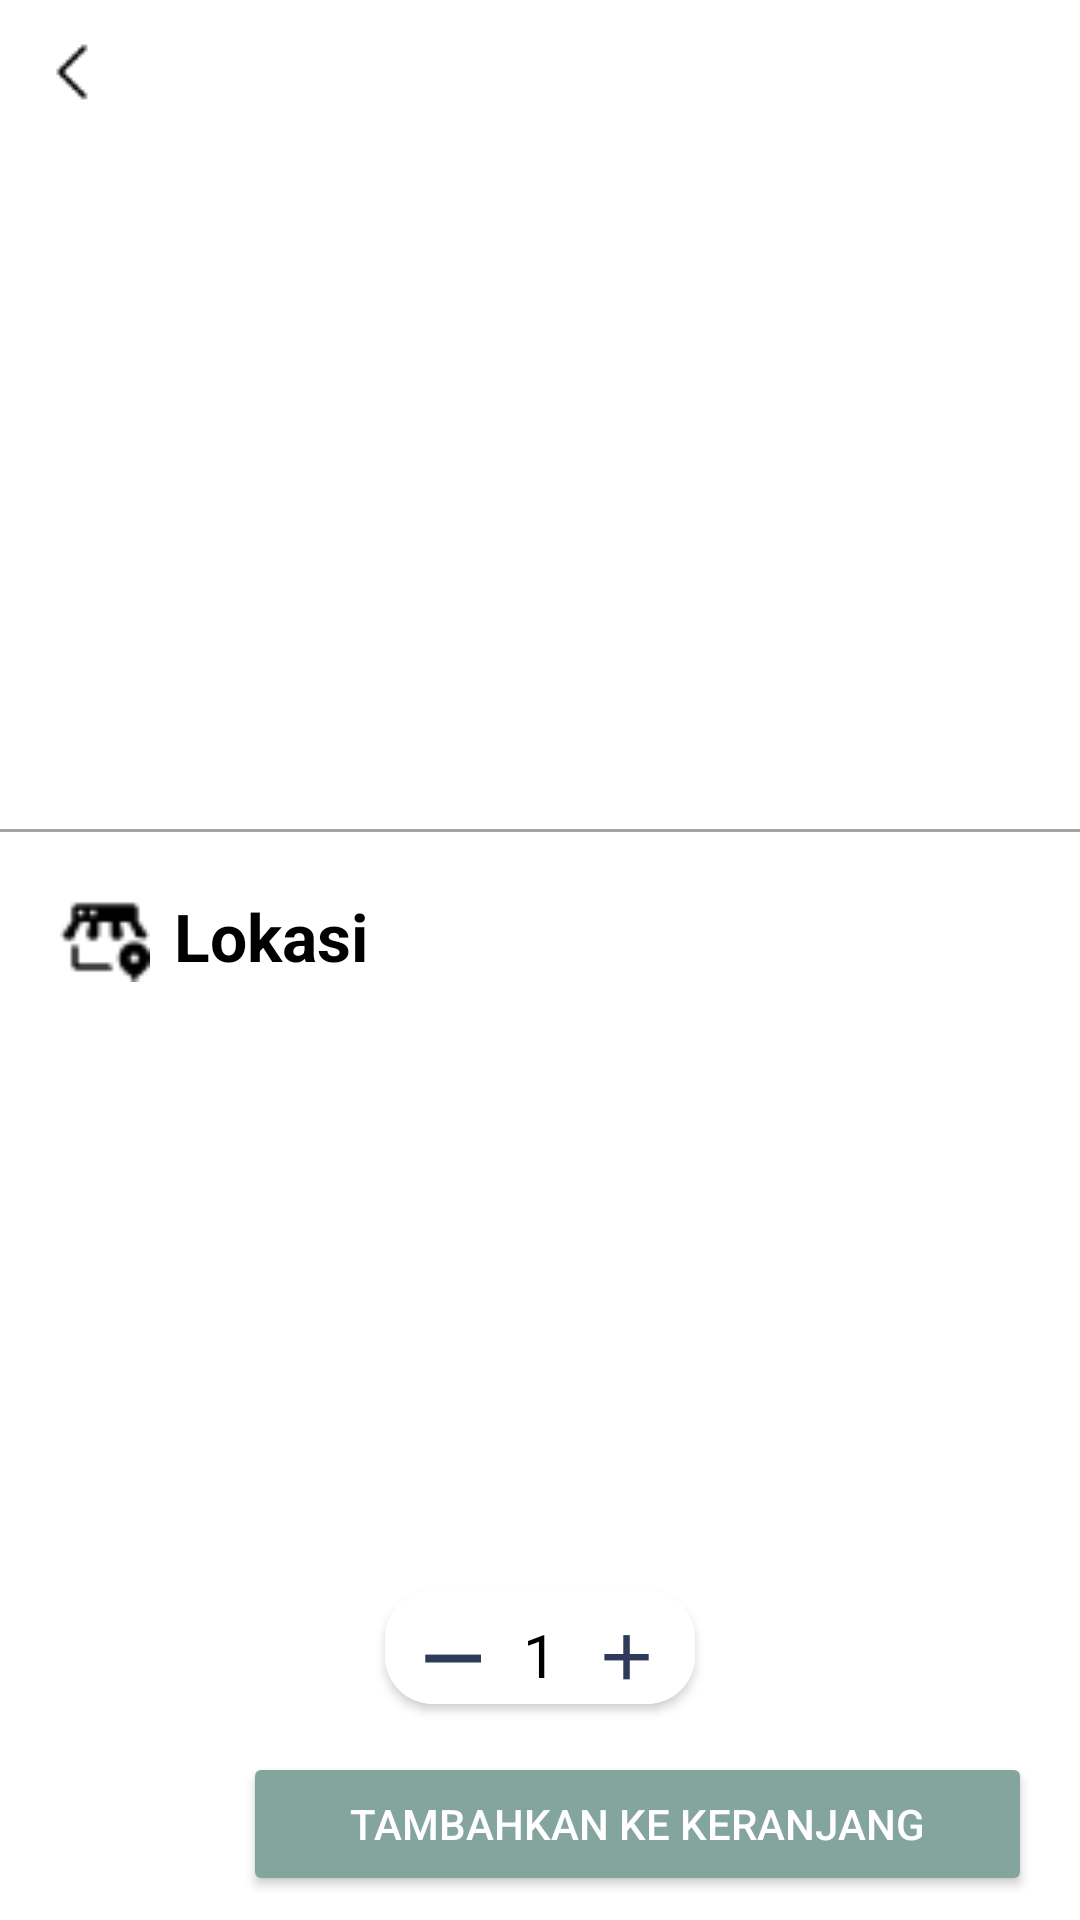

Write the Android layout XML for this screen, with the resource values it uses.
<!-- AndroidManifest.xml: application theme Theme.FoodStore -->
<!-- res/layout/activity_detail_menu.xml -->
<?xml version="1.0" encoding="utf-8"?>
<androidx.constraintlayout.widget.ConstraintLayout xmlns:android="http://schemas.android.com/apk/res/android"
    xmlns:app="http://schemas.android.com/apk/res-auto"
    xmlns:tools="http://schemas.android.com/tools"
    android:layout_width="match_parent"
    android:layout_height="match_parent"
    android:background="@color/white"
    tools:context=".presentation.feature.detailmenu.DetailMenuActivity">

    <ImageButton
        android:padding="12dp"
        android:layout_width="wrap_content"
        android:layout_height="wrap_content"
        android:src="@drawable/ic_back"
        android:id="@+id/backBtn"
        android:background="@android:color/transparent"
        app:layout_constraintTop_toTopOf="parent"
        app:layout_constraintStart_toStartOf="parent"
        android:contentDescription="@string/desc_image_button"/>



    <ImageView
        android:id="@+id/iv_menu"
        android:layout_width="0dp"
        android:layout_height="0dp"
        app:layout_constraintEnd_toEndOf="parent"
        app:layout_constraintHeight_percent="0.3"
        app:layout_constraintStart_toStartOf="parent"
        app:layout_constraintTop_toTopOf="parent"
        tools:src="@drawable/img_spicy_burger"
        app:layout_constraintDimensionRatio="1:1" />

    <androidx.constraintlayout.widget.ConstraintLayout
        android:id="@+id/cl_menu"
        android:layout_width="match_parent"
        android:layout_height="wrap_content"
        app:layout_constraintTop_toBottomOf="@+id/iv_menu"
        android:padding="12dp"
        android:layout_marginHorizontal="8dp"
        app:layout_constraintStart_toStartOf="parent">
        <TextView
            android:id="@+id/tv_menu_name"
            style="@style/TextAppearance.Material3.TitleLarge"
            android:layout_width="0dp"
            android:layout_height="wrap_content"
            app:layout_constraintStart_toStartOf="parent"
            app:layout_constraintTop_toTopOf="parent"
            android:textStyle="bold"
            android:textColor="@color/black"
            tools:text="Spicy Burger"/>
        <TextView
            android:id="@+id/tv_price_menu"
            style="@style/TextAppearance.Material3.TitleMedium"
            android:layout_width="0dp"
            android:layout_height="wrap_content"
            app:layout_constraintEnd_toEndOf="parent"
            android:textColor="@color/black"
            tools:text="Rp. 25.000"
            android:textStyle="bold"
            app:layout_constraintTop_toTopOf="parent" />
        <TextView
            android:id="@+id/tv_desc"
            android:layout_width="0dp"
            android:layout_height="wrap_content"
            android:layout_marginVertical="12dp"
            app:layout_constraintTop_toBottomOf="@+id/tv_menu_name"
            app:layout_constraintStart_toStartOf="parent"
            app:layout_constraintEnd_toEndOf="parent"
            android:textColor="@color/black"
            tools:text="Daging gurih dengan saus pedas, sajikan dengan saunan segar dan keju leleh dalam roti burger yang meledakkan rasa pedas. Panasnya memabukkan!"/>

    </androidx.constraintlayout.widget.ConstraintLayout>
    <View
        android:id="@+id/view_line"
        android:layout_width="wrap_content"
        android:layout_height="1dp"
        app:layout_constraintTop_toBottomOf="@+id/cl_menu"
        android:background="@color/grey"
        tools:ignore="MissingConstraints" />

    <androidx.constraintlayout.widget.ConstraintLayout
        android:id="@+id/cl_shop_location"
        android:layout_width="match_parent"
        android:layout_height="wrap_content"
        android:padding="12dp"
        android:layout_marginVertical="8dp"
        android:layout_marginHorizontal="8dp"
        app:layout_constraintTop_toBottomOf="@+id/view_line">

        <ImageView
            android:id="@+id/iv_shop_location"
            android:layout_width="30dp"
            android:layout_height="30dp"
            app:layout_constraintStart_toStartOf="parent"
            android:src="@drawable/ic_shop_location"
            app:layout_constraintTop_toTopOf="parent"/>

        <LinearLayout
            android:id="@+id/ll_location"
            android:layout_width="0dp"
            android:layout_height="wrap_content"
            android:layout_marginStart="8dp"
            android:orientation="vertical"
            app:layout_constraintStart_toEndOf="@+id/iv_shop_location"
            app:layout_constraintEnd_toEndOf="parent"
            app:layout_constraintTop_toTopOf="parent">
            <TextView
                android:id="@+id/tv_title_location"
                style="@style/TextAppearance.Material3.TitleLarge"
                android:layout_width="match_parent"
                android:layout_height="wrap_content"
                android:textStyle="bold"
                android:textColor="@color/black"
                android:text="@string/text_location"/>
            <TextView
                android:id="@+id/tv_location"
                android:layout_width="match_parent"
                android:layout_height="wrap_content"
                android:textColor="@color/black"
                tools:text="Jl. Bumi No.58 A, Gunung, Kec. Kby. Baru, Kota Jakarta Selatan, Daerah Khusus Ibukota Jakarta 12120"/>

        </LinearLayout>


    </androidx.constraintlayout.widget.ConstraintLayout>


    <androidx.constraintlayout.widget.ConstraintLayout
        android:layout_width="match_parent"
        android:layout_height="wrap_content"
        app:layout_constraintBottom_toBottomOf="parent">
        <androidx.cardview.widget.CardView
            android:id="@+id/cv_count_product"
            android:layout_width="wrap_content"
            android:layout_height="wrap_content"
            android:layout_marginVertical="8dp"
            app:layout_constraintTop_toTopOf="parent"
            android:elevation="8dp"
            app:cardCornerRadius="16dp"
            app:layout_constraintStart_toStartOf="parent"
            app:layout_constraintEnd_toEndOf="parent">

            <LinearLayout
                android:id="@+id/ll_count"
                android:layout_width="wrap_content"
                android:layout_height="38dp"
                android:background="@color/white"
                android:orientation="horizontal"
                android:padding="8dp">

                <ImageView
                    android:id="@+id/iv_minus"
                    android:layout_width="30dp"
                    android:layout_height="30dp"
                    android:src="@drawable/ic_minus" />

                <TextView
                    android:id="@+id/tv_product_count"
                    android:layout_width="wrap_content"
                    android:layout_height="wrap_content"
                    android:layout_marginHorizontal="8dp"
                    android:text="@string/text_number"
                    android:textColor="@color/black"
                    android:textSize="20sp" />

                <ImageView
                    android:id="@+id/iv_plus"
                    android:layout_width="30dp"
                    android:layout_height="30dp"
                    android:src="@drawable/ic_plus" />
            </LinearLayout>
        </androidx.cardview.widget.CardView>

        <LinearLayout
            android:id="@+id/ll_bottom_action"
            android:layout_width="match_parent"
            android:layout_height="wrap_content"
            android:gravity="center_vertical"
            android:layout_marginTop="8dp"
            app:layout_constraintTop_toBottomOf="@+id/cv_count_product"
            app:layout_constraintBottom_toBottomOf="parent"
            android:padding="8dp"
            android:orientation="horizontal">
            <TextView
                android:id="@+id/tv_calculated_product_price"
                android:layout_width="wrap_content"
                android:layout_height="wrap_content"
                android:layout_marginStart="18dp"
                android:layout_weight="1"
                android:ellipsize="end"
                android:maxLines="1"
                android:textSize="18sp"
                android:textStyle="bold"
                android:textColor="@color/black"
                app:layout_constraintBottom_toBottomOf="parent"
                app:layout_constraintEnd_toStartOf="@+id/fl_add_to_cart"
                app:layout_constraintStart_toStartOf="parent"
                tools:text="Rp. 25.000" />
            <Button
                android:id="@+id/btn_add_to_cart"
                android:layout_width="wrap_content"
                android:layout_height="wrap_content"
                android:layout_marginStart="8dp"
                android:layout_marginEnd="8dp"
                android:layout_weight="1"
                android:text="@string/text_add_to_cart"
                android:textColor="@color/white"
                android:backgroundTint="@color/app_color_primary"/>
        </LinearLayout>
    </androidx.constraintlayout.widget.ConstraintLayout>
</androidx.constraintlayout.widget.ConstraintLayout>
<!-- resources referenced by this layout -->
<resources>
  <color name="app_color_primary">#84A59D</color>
  <color name="black">#FF000000</color>
  <color name="grey">#A5A4A4</color>
  <color name="white">#FFFFFFFF</color>
  <!-- drawable ic_back: png bitmap (drawable, 266 bytes) -->
  <!-- drawable ic_minus: png bitmap (drawable, 507 bytes) -->
  <!-- drawable ic_plus: png bitmap (drawable, 777 bytes) -->
  <!-- drawable ic_shop_location: webp bitmap (drawable, 340 bytes) -->
  <!-- drawable img_spicy_burger: png bitmap (drawable, 334291 bytes) -->
  <string name="desc_image_button">image button back</string>
  <string name="text_add_to_cart">Tambahkan ke keranjang</string>
  <string name="text_location">Lokasi</string>
  <string name="text_number">1</string>
  <style name="Theme.FoodStore" parent="Base.Theme.FoodStore" />
  <style name="Base.Theme.FoodStore" parent="Theme.Material3.DayNight.NoActionBar">
          
          <item name="colorPrimary">@color/app_color_primary</item>
          <item name="android:actionMenuTextColor">@color/white</item>
  
          
          <item name="bottomNavigationStyle">@style/BottomNavigationStyle</item>
      </style>
  <style name="BottomNavigationStyle" parent="Widget.Material3.BottomNavigationView">
          <item name="backgroundTint">@color/app_color_primary</item>
          <item name="itemIconTint">@color/black</item>
          <item name="itemTextColor">@color/black</item>
      </style>
</resources>
